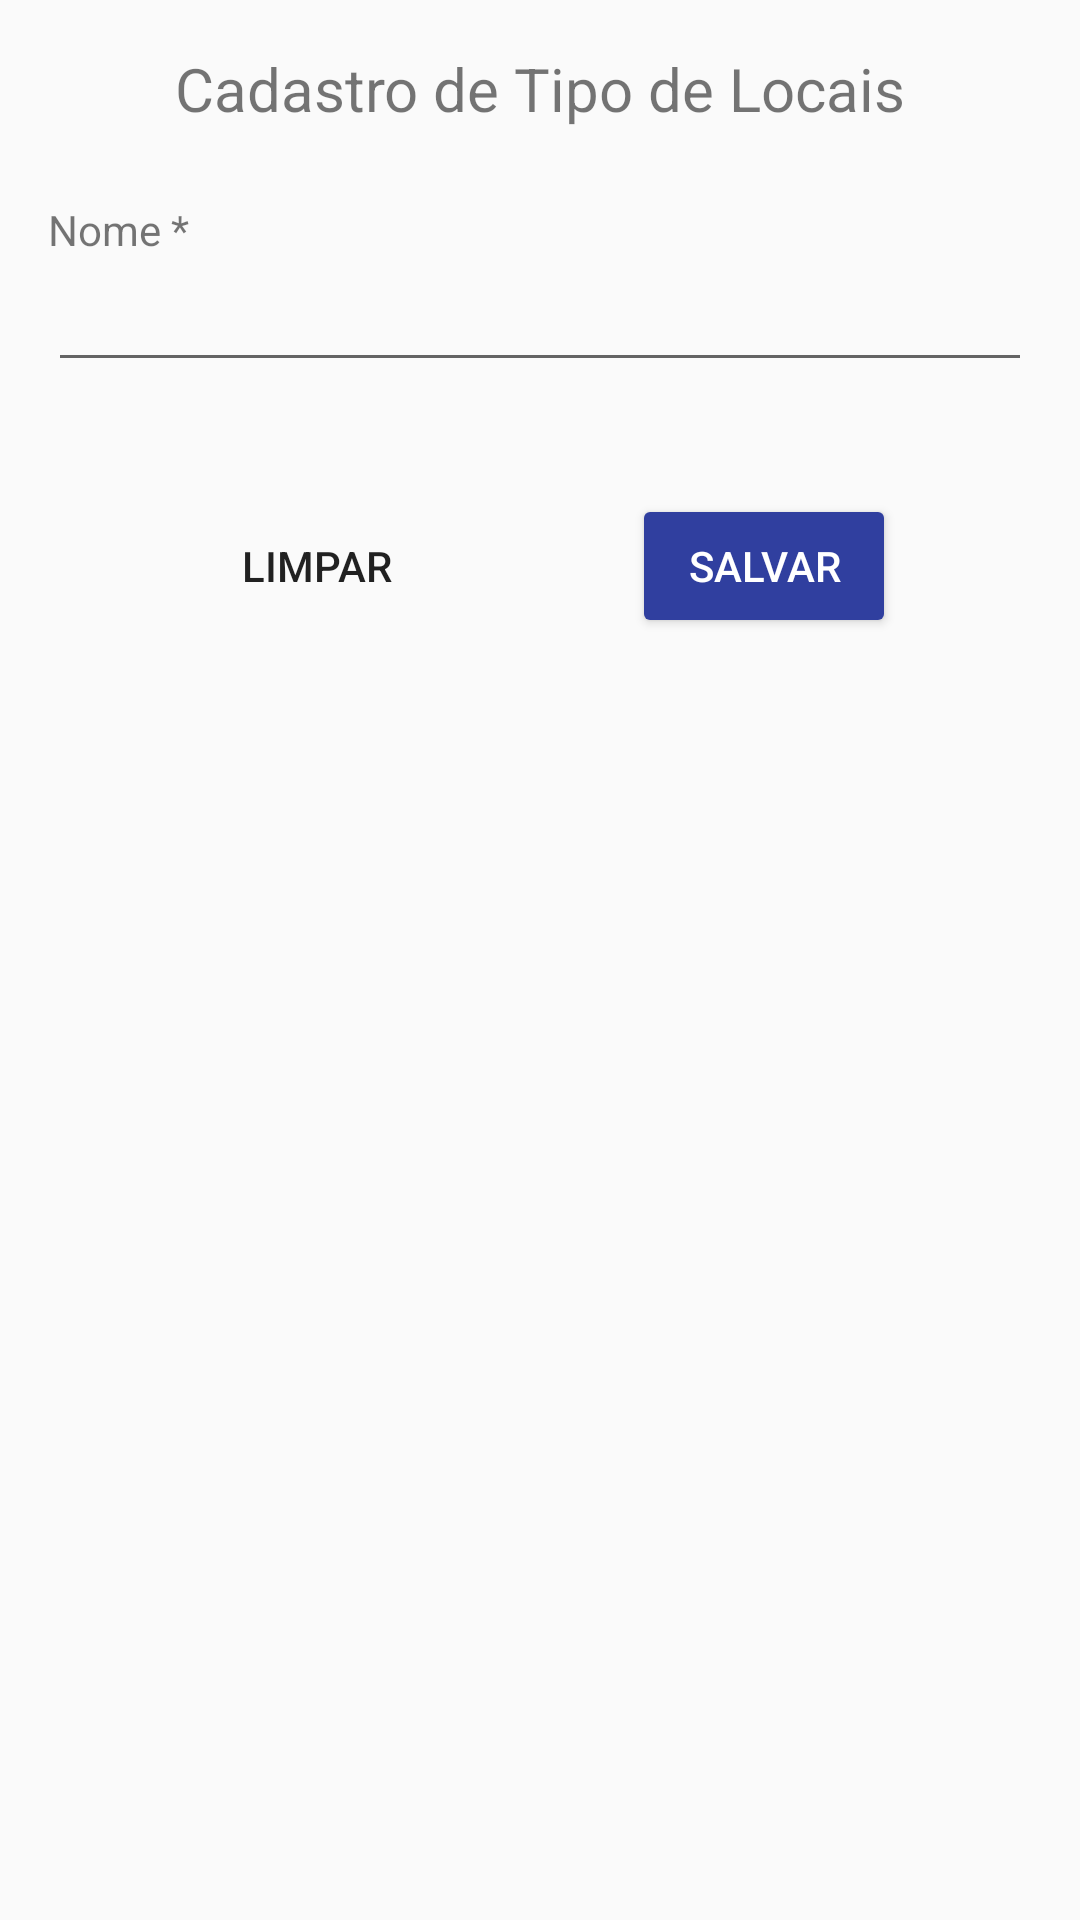

Produce the Android XML layout that renders to this screen, including the resource entries it uses.
<!-- AndroidManifest.xml: application theme AppTheme -->
<!-- res/layout/activity_register_place_type.xml -->
<?xml version="1.0" encoding="utf-8"?>
<android.support.constraint.ConstraintLayout xmlns:android="http://schemas.android.com/apk/res/android"
    xmlns:app="http://schemas.android.com/apk/res-auto"
    xmlns:tools="http://schemas.android.com/tools"
    android:layout_width="match_parent"
    android:layout_height="match_parent"
    tools:context="me.davikawasaki.routineapp.userroutineapp.RegisterPlaceTypeActivity">

    <ScrollView
        android:layout_width="match_parent"
        android:layout_height="match_parent"
        app:layout_constraintBottom_toBottomOf="parent"
        app:layout_constraintEnd_toEndOf="parent"
        app:layout_constraintHorizontal_bias="0.5"
        app:layout_constraintStart_toStartOf="parent"
        app:layout_constraintTop_toTopOf="parent">

        <android.support.constraint.ConstraintLayout
            android:layout_width="match_parent"
            android:layout_height="wrap_content"
            android:layout_alignParentBottom="true"
            android:layout_alignParentLeft="true"
            android:layout_alignParentStart="true"
            android:minHeight="250dp">

            <TextView
                android:id="@+id/textRegisterPlaceTypeTitle"
                android:layout_width="wrap_content"
                android:layout_height="wrap_content"
                android:layout_marginTop="16dp"
                android:text="@string/register_place_type_txt_title"
                android:textAlignment="center"
                android:textSize="20sp"
                app:layout_constraintEnd_toEndOf="parent"
                app:layout_constraintHorizontal_bias="0.501"
                app:layout_constraintStart_toStartOf="parent"
                app:layout_constraintTop_toTopOf="parent" />

            <TextView
                android:id="@+id/textRegisterPlaceTypeNameTitle"
                android:layout_width="wrap_content"
                android:layout_height="wrap_content"
                android:layout_marginEnd="16dp"
                android:layout_marginStart="16dp"
                android:layout_marginTop="24dp"
                android:text="@string/register_place_type_txt_name"
                app:layout_constraintEnd_toEndOf="parent"
                app:layout_constraintHorizontal_bias="0.0"
                app:layout_constraintStart_toStartOf="parent"
                app:layout_constraintTop_toBottomOf="@+id/textRegisterPlaceTypeTitle" />

            <EditText
                android:id="@+id/textRegisterPlaceTypeNameInput"
                android:layout_width="match_parent"
                android:layout_height="wrap_content"
                android:layout_marginEnd="16dp"
                android:layout_marginStart="16dp"
                android:ems="10"
                android:inputType="textCapWords"
                app:layout_constraintEnd_toEndOf="parent"
                app:layout_constraintHorizontal_bias="0.0"
                app:layout_constraintStart_toStartOf="parent"
                app:layout_constraintTop_toBottomOf="@+id/textRegisterPlaceTypeNameTitle" />

            <Button
                android:id="@+id/buttonRegisterPlaceTypeSave"
                style="@style/Widget.AppCompat.Button"
                android:layout_width="wrap_content"
                android:layout_height="wrap_content"
                android:backgroundTint="@color/colorPrimaryDark"
                android:onClick="save"
                android:text="@string/txt_save_button"
                android:textColor="@android:color/background_light"
                app:layout_constraintBottom_toBottomOf="parent"
                app:layout_constraintEnd_toEndOf="parent"
                app:layout_constraintHorizontal_bias="0.5"
                app:layout_constraintStart_toEndOf="@+id/buttonRegisterPlaceTypeCancel"
                app:layout_constraintTop_toBottomOf="@+id/textRegisterPlaceTypeNameInput" />

            <Button
                android:id="@+id/buttonRegisterPlaceTypeCancel"
                style="@style/Widget.AppCompat.Button.Borderless"
                android:layout_width="wrap_content"
                android:layout_height="wrap_content"
                android:onClick="clearFields"
                android:text="@string/txt_clear_button"
                app:layout_constraintBottom_toBottomOf="parent"
                app:layout_constraintEnd_toStartOf="@+id/buttonRegisterPlaceTypeSave"
                app:layout_constraintHorizontal_bias="0.5"
                app:layout_constraintStart_toStartOf="parent"
                app:layout_constraintTop_toBottomOf="@+id/textRegisterPlaceTypeNameInput" />

        </android.support.constraint.ConstraintLayout>
    </ScrollView>

</android.support.constraint.ConstraintLayout>
<!-- resources referenced by this layout -->
<resources>
  <color name="colorPrimaryDark">#303F9F</color>
  <string name="register_place_type_txt_name">Nome *</string>
  <string name="register_place_type_txt_title">Cadastro de Tipo de Locais</string>
  <string name="txt_clear_button">Limpar</string>
  <string name="txt_save_button">Salvar</string>
  <style name="AppTheme" parent="Theme.AppCompat.Light.DarkActionBar">
          
          <item name="colorPrimary">@color/colorPrimary</item>
          <item name="colorPrimaryDark">@color/colorPrimaryDark</item>
          <item name="colorAccent">@color/colorAccent</item>
          <item name="actionMenuTextColor">@color/colorWhite</item>
          <item name="android:actionMenuTextColor">@color/colorWhite</item>
      </style>
  <color name="colorPrimary">#3F51B5</color>
  <color name="colorAccent">#3F51B5</color>
  <color name="colorWhite">#FFFFFF</color>
</resources>
